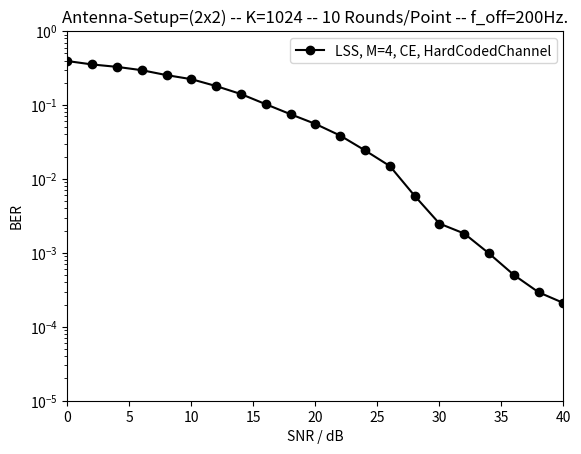

Python code for this plot:
# Copyright 2017 Communications Engineering Lab - KIT.
# All Rights Reserved.
# Author: Manuel Roth.
#
# Unless required by applicable law or agreed to in writing, software
# distributed under the GNU General Public License v3.0 is distributed on an "AS IS"
# BASIS, WITHOUT WARRANTIES OR CONDITIONS OF ANY KIND, either express or implied.
# See the License for the specific language governing permissions and
# limitations under the License.

"""
Create BER/SNR plots using a list of calculated points.
Plotting: - 2x2
          - K = 1024
          - M = 2/4
          - Hard Coded Channel

"""


import numpy as np
import matplotlib.pyplot as plt


# Testing the 2x2 transmission scheme.
points2x2_2_hard = 0
points2x2_2_hard_ce = [0.39560546875, 0.361865234375, 0.333642578125, 0.301708984375, 0.26123046875, 0.221728515625, 0.184765625, 0.150732421875, 0.11923828125, 0.098828125, 0.0689453125, 0.052880859375, 0.042041015625, 0.029248046875, 0.017333984375, 0.009326171875]
points2x2_4_hard = 0
points2x2_4_hard_ce = [0.393505859375, 0.35390625, 0.3283203125, 0.29599609375, 0.253857421875, 0.22373046875, 0.18037109375, 0.140673828125, 0.1025390625, 0.075, 0.055517578125, 0.03857421875, 0.02431640625, 0.01494140625, 0.005908203125, 0.002490234375, 0.001826171875, 0.0009814453125, 0.0005029296875, 0.00029296875, 0.0002099609375]

# BER is measured for the following SNRs.
steps = np.arange(0, 42, 2)

# Plot the results in a BER over SNR plot.
plt.figure()

#plt.subplot(121)
plt.title('Antenna-Setup=(2x2) -- K=1024 -- 10 Rounds/Point -- f_off=200Hz.')
#plt.plot(steps, points2x2_2_hard, 'r-<', label='LSS, M=2, perfect CSI, HardCodedChannel')
#plt.plot(steps, points2x2_2_hard_ce, 'm-<', label='LSS, M=2, CE, HardCodedChannel')
#plt.plot(steps, points2x2_4_hard, 'b-o', label='LSS, M=4, perfect CSI, HardCodedChannel')
plt.plot(steps, points2x2_4_hard_ce, 'k-o', label='LSS, M=4, CE, HardCodedChannel')
plt.axis([0, 40, 0.00001, 1])
plt.xlabel('SNR / dB')
plt.ylabel('BER')
plt.yscale('log')
plt.legend()

#plt.subplot(122)
#plt.title('2x2')
#plt.plot(steps, points2x2_2_ce, 'k-<', label='LSS, K=1024, M=2, CE_seq = 10')
#plt.plot(steps, points2x2_2_hard, 'r-<', label='LSS, K=1024, M=2, PERF_CSI / HARD')
#plt.plot(steps, points2x2_4_hard, 'b-o', label='LSS, K=1024, M=4, PERF_CSI / HARD')
#plt.plot(steps, points2x2_4, 'g-o', label='LSS, K=1024, M=4, PERF_CSI / UNI')
#plt.axis([0, 20, 0.00001, 1])
#plt.xlabel('SNR / dB')
#plt.yscale('log')
#plt.legend()

plt.show()
